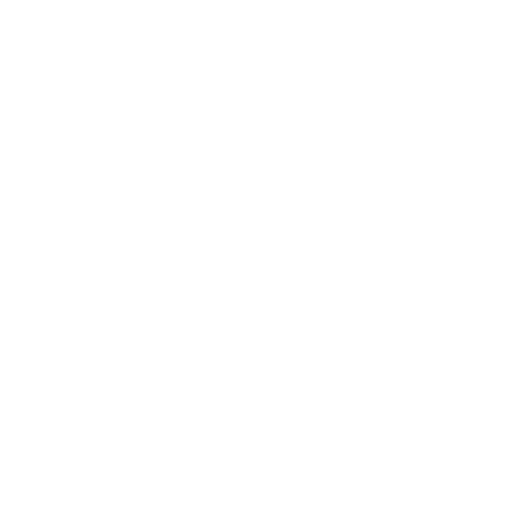
t = 0.00 s
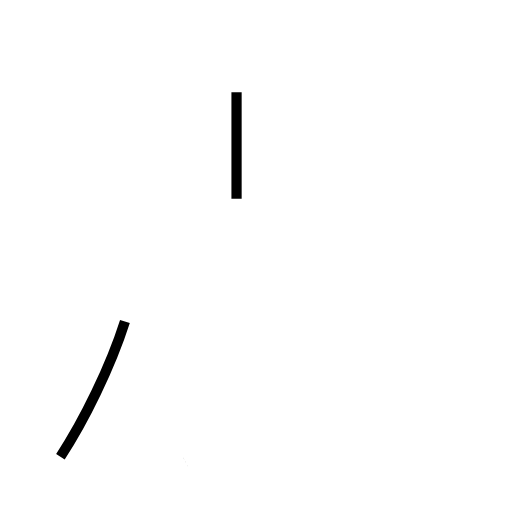
t = 0.75 s
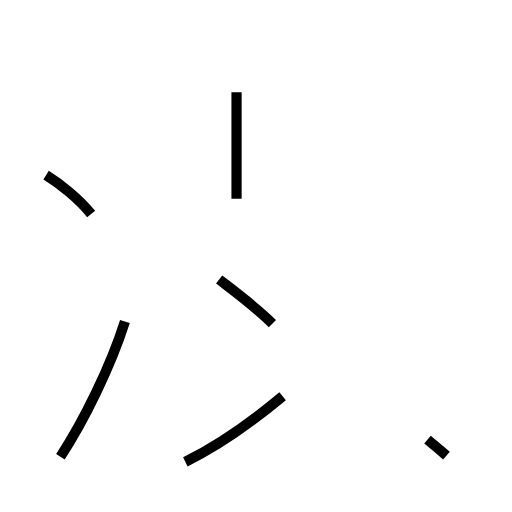
t = 1.55 s
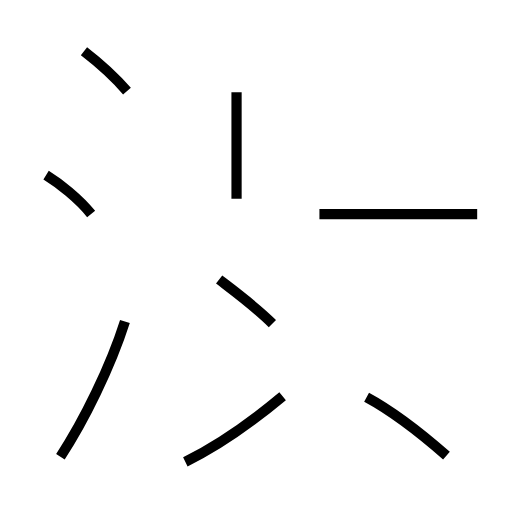
t = 2.40 s
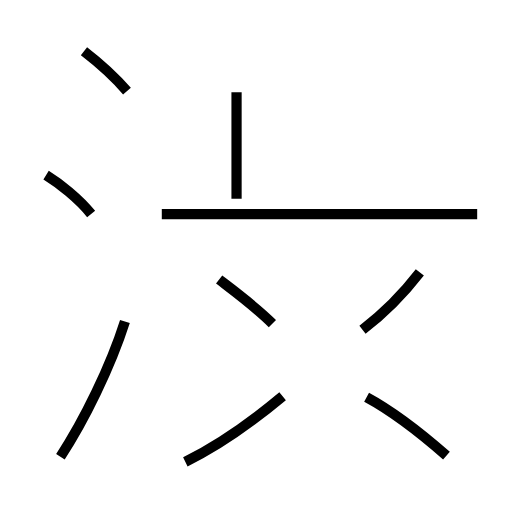
t = 3.10 s
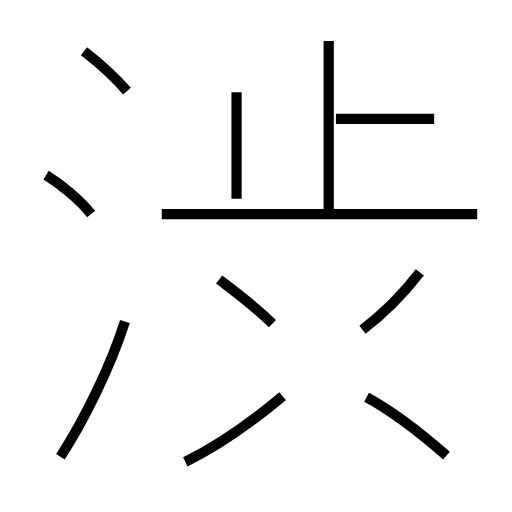
t = 3.88 s

The animated SVG that drew these frames (rendered in a browser with its animation timeline set to each time). Animation: 11 SMIL elements (animate=11); one cycle of 3.88 s.

<?xml version='1.0' encoding='utf-8'?>
<svg viewBox="0.0 -6.0 50.0 50.0" version="1.1" xmlns="http://www.w3.org/2000/svg"><rect x="-1000" y="-1000" width="2000" height="2000" stroke="white" fill="white" /><g style="fill:none;stroke:#000000;stroke-width:1"><path d="M 23.1 -35.0 L 23.1 -24.6 " transform="translate(0.0 38.0)" stroke-dasharray="10.399999999999999" stroke-dashoffset="10.399999999999999"><animate attributeName="stroke-dashoffset" from="10.399999999999999" to="0" dur="0.31199999999999994s" begin="0s; anim_end.end" fill="freeze" id="anim0" /></path><path d="M 5.9 0.6 C 8.2 -2.9 10.8 -8.2 12.2 -12.6 " transform="translate(0.0 38.0)" stroke-dasharray="14.664887936642998" stroke-dashoffset="14.664887936642998"><animate attributeName="stroke-dashoffset" from="14.664887936642998" to="0" dur="0.4399466380992899s" begin="anim0.end" fill="freeze" id="anim1" /></path><path d="M 18.1 1.1 C 21.6 -0.6 24.6 -2.8 27.6 -5.3 " transform="translate(0.0 38.0)" stroke-dasharray="11.484019926767274" stroke-dashoffset="11.484019926767274"><animate attributeName="stroke-dashoffset" from="11.484019926767274" to="0" dur="0.34452059780301825s" begin="anim1.end" fill="freeze" id="anim2" /></path><path d="M 8.9 -23.1 C 7.7 -24.6 5.8 -26.1 4.5 -26.9 " transform="translate(0.0 38.0)" stroke-dasharray="5.8380061401847225" stroke-dashoffset="5.8380061401847225"><animate attributeName="stroke-dashoffset" from="5.8380061401847225" to="0" dur="0.17514018420554167s" begin="anim2.end" fill="freeze" id="anim3" /></path><path d="M 26.6 -12.4 C 25.0 -14.0 23.1 -15.4 21.4 -16.7 " transform="translate(0.0 38.0)" stroke-dasharray="6.753008644870349" stroke-dashoffset="6.753008644870349"><animate attributeName="stroke-dashoffset" from="6.753008644870349" to="0" dur="0.20259025934611044s" begin="anim3.end" fill="freeze" id="anim4" /></path><path d="M 43.6 0.5 C 41.2 -1.6 38.4 -3.8 35.8 -5.2 " transform="translate(0.0 38.0)" stroke-dasharray="9.679716383872826" stroke-dashoffset="9.679716383872826"><animate attributeName="stroke-dashoffset" from="9.679716383872826" to="0" dur="0.29039149151618476s" begin="anim4.end" fill="freeze" id="anim5" /></path><path d="M 12.4 -35.1 C 11.2 -36.5 9.5 -38.0 8.2 -39.0 " transform="translate(0.0 38.0)" stroke-dasharray="5.740440061333342" stroke-dashoffset="5.740440061333342"><animate attributeName="stroke-dashoffset" from="5.740440061333342" to="0" dur="0.17221320184000027s" begin="anim5.end" fill="freeze" id="anim6" /></path><path d="M 46.6 -23.1 L 15.8 -23.1 " transform="translate(0.0 38.0)" stroke-dasharray="30.8" stroke-dashoffset="30.8"><animate attributeName="stroke-dashoffset" from="30.8" to="0" dur="0.9239999999999999s" begin="anim6.end" fill="freeze" id="anim7" /></path><path d="M 35.4 -11.8 C 37.5 -13.4 39.3 -15.2 41.0 -17.4 " transform="translate(0.0 38.0)" stroke-dasharray="7.943052923697503" stroke-dashoffset="7.943052923697503"><animate attributeName="stroke-dashoffset" from="7.943052923697503" to="0" dur="0.2382915877109251s" begin="anim7.end" fill="freeze" id="anim8" /></path><path d="M 32.1 -23.6 L 32.1 -40.0 " transform="translate(0.0 38.0)" stroke-dasharray="16.4" stroke-dashoffset="16.4"><animate attributeName="stroke-dashoffset" from="16.4" to="0" dur="0.49199999999999994s" begin="anim8.end" fill="freeze" id="anim9" /></path><path d="M 42.4 -32.4 L 32.8 -32.4" transform="translate(0.0 38.0)" stroke-dasharray="9.600000000000001" stroke-dashoffset="9.600000000000001"><animate attributeName="stroke-dashoffset" from="9.600000000000001" to="0" dur="0.28800000000000003s" begin="anim9.end" fill="freeze" id="anim_end" /></path></g></svg>
